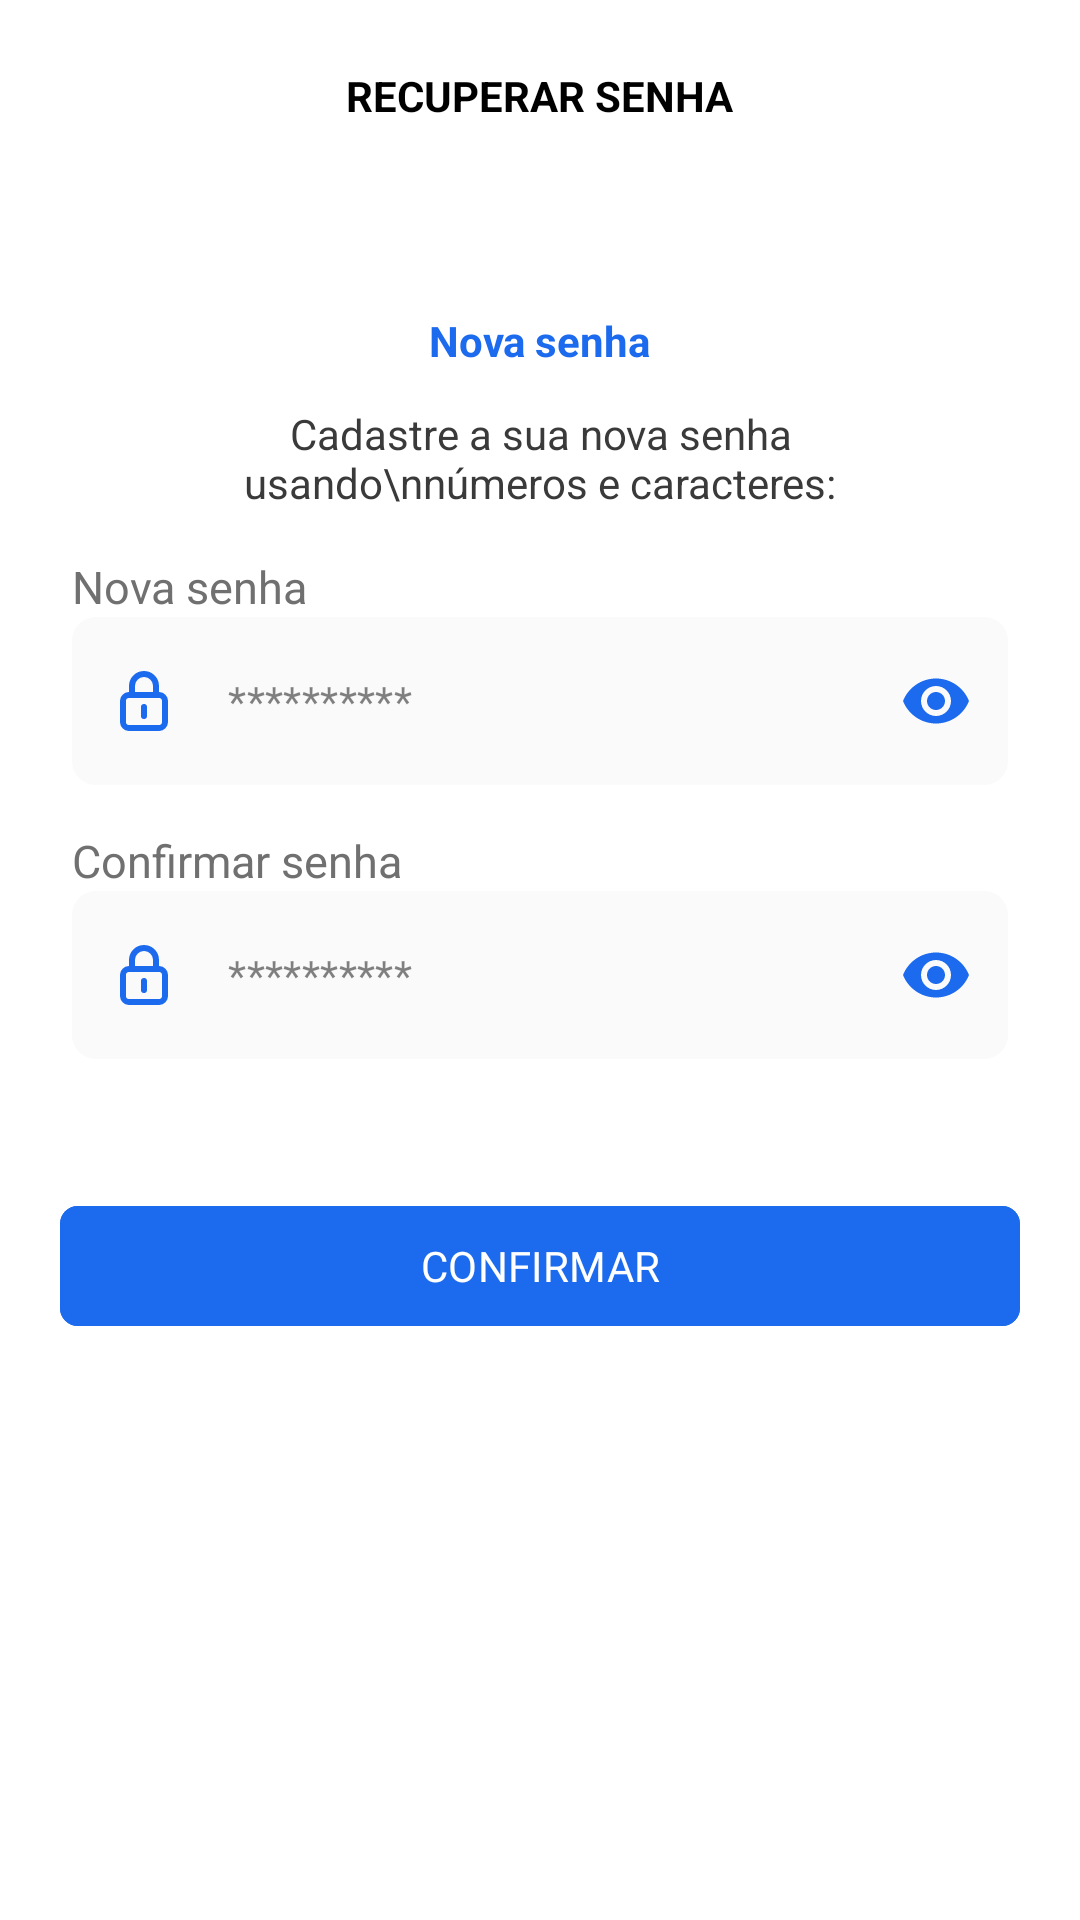

Produce the Android XML layout that renders to this screen, including the resource entries it uses.
<!-- AndroidManifest.xml: application theme Theme.EmNuvem -->
<!-- res/layout/fragment_recover_pass_word.xml -->
<?xml version="1.0" encoding="utf-8"?>
<androidx.constraintlayout.widget.ConstraintLayout xmlns:android="http://schemas.android.com/apk/res/android"
    xmlns:app="http://schemas.android.com/apk/res-auto"
    xmlns:tools="http://schemas.android.com/tools"
    android:layout_width="match_parent"
    android:layout_height="match_parent"
    tools:context="com.dnuv.ui.fragment.auth.recover.RecoverPassWordFragment">

    <androidx.appcompat.widget.Toolbar
        android:id="@+id/sign_up_toolbar_app"
        android:layout_width="match_parent"
        android:layout_height="?attr/actionBarSize"
        app:layout_constraintEnd_toEndOf="parent"
        app:layout_constraintEnd_toStartOf="@+id/password_description_tv"
        app:layout_constraintHorizontal_bias="0.5"
        app:layout_constraintStart_toStartOf="parent"
        app:layout_constraintTop_toTopOf="parent"
        app:navigationIcon="@drawable/arrow_back"
        app:titleTextColor="@android:color/black">

        <TextView
            android:id="@+id/recover_one_toolbar_title"
            android:layout_width="wrap_content"
            android:layout_height="wrap_content"
            android:layout_gravity="center"
            android:text="RECUPERAR SENHA"
            android:textAllCaps="true"
            android:textColor="@color/black"
            android:textStyle="bold" />
    </androidx.appcompat.widget.Toolbar>

    <TextView
        android:id="@+id/pass_title_tv"
        android:layout_width="wrap_content"
        android:layout_height="wrap_content"
        android:layout_marginTop="40dp"
        android:text="Nova senha"
        android:textColor="@color/primary"
        android:textSize="14sp"
        android:textStyle="bold"
        app:layout_constraintEnd_toEndOf="parent"
        app:layout_constraintStart_toStartOf="parent"
        app:layout_constraintTop_toBottomOf="@+id/sign_up_toolbar_app" />

    <TextView
        android:id="@+id/password_description_tv"
        android:layout_width="match_parent"
        android:layout_height="wrap_content"
        android:layout_marginHorizontal="48dp"
        android:layout_marginTop="12dp"
        android:text="Cadastre a sua nova senha usando\nnúmeros e caracteres:"
        android:textAlignment="center"
        android:textColor="#3A3A3A"
        app:layout_constraintEnd_toEndOf="parent"
        app:layout_constraintStart_toStartOf="parent"
        app:layout_constraintTop_toBottomOf="@id/pass_title_tv" />


    <androidx.appcompat.widget.AppCompatTextView
        android:id="@+id/pass_tv"
        android:layout_width="wrap_content"
        android:layout_height="wrap_content"
        android:layout_marginStart="24dp"
        android:layout_marginTop="15dp"
        android:text="Nova senha"
        android:textColor="#707070"
        android:textSize="15sp"
        app:layout_constraintStart_toStartOf="parent"
        app:layout_constraintTop_toBottomOf="@id/password_description_tv" />

    <com.google.android.material.textfield.TextInputLayout
        android:id="@+id/pass_tl"
        style="@style/Widget.MaterialComponents.TextInputLayout.OutlinedBox.Dense"
        android:layout_width="0dp"
        android:layout_height="56dp"
        android:layout_marginHorizontal="24dp"
        android:gravity="center"
        app:endIconMode="password_toggle"
        app:endIconTint="@color/primary"
        app:hintEnabled="false"
        app:layout_constraintEnd_toEndOf="parent"
        app:layout_constraintStart_toStartOf="parent"
        app:layout_constraintTop_toBottomOf="@id/pass_tv"
        app:startIconDrawable="@drawable/ic_lock"
        app:startIconTint="@color/primary">

        <androidx.appcompat.widget.AppCompatEditText
            android:id="@+id/edit_password"
            android:layout_width="match_parent"
            android:layout_height="match_parent"
            android:alpha="0.5"
            android:background="@drawable/input_layout_background"
            android:hint="**********"
            android:inputType="textPassword"
            android:textColorHint="@color/black"
            android:textSize="14sp" />

    </com.google.android.material.textfield.TextInputLayout>

    <androidx.appcompat.widget.AppCompatTextView
        android:id="@+id/confirm_pass_tv"
        android:layout_width="wrap_content"
        android:layout_height="wrap_content"
        android:layout_marginTop="15dp"
        android:text="Confirmar senha"
        android:textColor="#707070"
        android:textSize="15sp"
        app:layout_constraintStart_toStartOf="@+id/pass_tv"
        app:layout_constraintTop_toBottomOf="@id/pass_tl" />

    <com.google.android.material.textfield.TextInputLayout
        android:id="@+id/date_tl"
        style="@style/Widget.MaterialComponents.TextInputLayout.OutlinedBox.Dense"
        android:layout_width="0dp"
        android:layout_height="56dp"
        android:layout_marginHorizontal="24dp"
        android:gravity="center"
        app:endIconMode="password_toggle"
        app:endIconTint="@color/primary"
        app:hintEnabled="false"
        app:layout_constraintEnd_toEndOf="parent"
        app:layout_constraintStart_toStartOf="parent"
        app:layout_constraintTop_toBottomOf="@id/confirm_pass_tv"
        app:startIconDrawable="@drawable/ic_lock"
        app:startIconTint="@color/primary">

        <androidx.appcompat.widget.AppCompatEditText
            android:id="@+id/edit_conf_pass"
            android:layout_width="match_parent"
            android:layout_height="match_parent"
            android:alpha="0.5"
            android:background="@drawable/input_layout_background"
            android:hint="**********"
            android:inputType="textPassword"
            android:textColorHint="@color/black"
            android:textSize="14sp" />

    </com.google.android.material.textfield.TextInputLayout>

    <com.google.android.material.button.MaterialButton
        android:id="@+id/login_button"
        style="@style/Material.RacaoPro.Button.Standard"
        android:layout_width="match_parent"
        android:layout_height="wrap_content"
        android:layout_marginStart="20dp"
        android:layout_marginTop="45dp"
        android:layout_marginEnd="20dp"
        android:backgroundTint="@color/primary"
        android:fontFamily="@font/roboto_bold"
        android:text="CONFIRMAR"
        android:textColor="@color/white"
        android:textSize="14sp"
        app:layout_constraintEnd_toEndOf="parent"
        app:layout_constraintStart_toStartOf="parent"
        app:layout_constraintTop_toBottomOf="@+id/date_tl"
        tools:ignore="VisualLintButtonSize" />

</androidx.constraintlayout.widget.ConstraintLayout>
<!-- resources referenced by this layout -->
<resources>
  <color name="black">#FF000000</color>
  <color name="primary">#1C6AED</color>
  <color name="white">#FFFFFFFF</color>
  <!-- drawable ic_lock (drawable) -->
  <vector xmlns:android="http://schemas.android.com/apk/res/android"
      android:width="16dp"
      android:height="20dp"
      android:viewportWidth="16"
      android:viewportHeight="20">
    <path
        android:pathData="M8,11a1,1 0,0 0,-1 1v3a1,1 0,0 0,2 0L9,12a1,1 0,0 0,-1 -1ZM13,7L13,5A5,5 0,0 0,3 5L3,7a3,3 0,0 0,-3 3v7a3,3 0,0 0,3 3L13,20a3,3 0,0 0,3 -3L16,10a3,3 0,0 0,-3 -3ZM5,5a3,3 0,0 1,6 0L11,7L5,7ZM14,17a1,1 0,0 1,-1 1L3,18a1,1 0,0 1,-1 -1L2,10A1,1 0,0 1,3 9L13,9a1,1 0,0 1,1 1Z"
        android:fillColor="#177D25"/>
  </vector>
  <!-- drawable input_layout_background (drawable) -->
  <?xml version="1.0" encoding="utf-8"?>
  <shape xmlns:android="http://schemas.android.com/apk/res/android">
  
      <corners android:radius="8dp"/>
      <solid android:color="@color/very_light_gray"/>
  
  </shape>
  <style name="Material.RacaoPro.Button.Standard" parent="ThemeOverlay.Material3.Button">
          <item name="backgroundTint">@color/primary</item>
          <item name="android:textSize">14sp</item>
          <item name="android:textColor">@color/white</item>
          <item name="android:fontFamily">@font/roboto_bold</item>
          <item name="android:layout_height">wrap_content</item>
          <item name="cornerRadius">6dp</item>
          <item name="android:layout_width">0dp</item>
      </style>
  <style name="Theme.EmNuvem" parent="Base.Theme.EmNuvem" />
  <color name="very_light_gray">#F5F5F5</color>
  <style name="Base.Theme.EmNuvem" parent="Theme.Material3.Light.NoActionBar">
          <item name="colorPrimary">@color/primary</item>
          <item name="android:statusBarColor">@color/white</item>
          <item name="android:windowLightStatusBar">true</item>
          <item name="android:navigationBarColor">@color/white</item>
          <item name="android:windowLightNavigationBar" tools:targetApi="27">true</item>
          <item name="android:colorBackground">@color/white</item>
      </style>
</resources>
